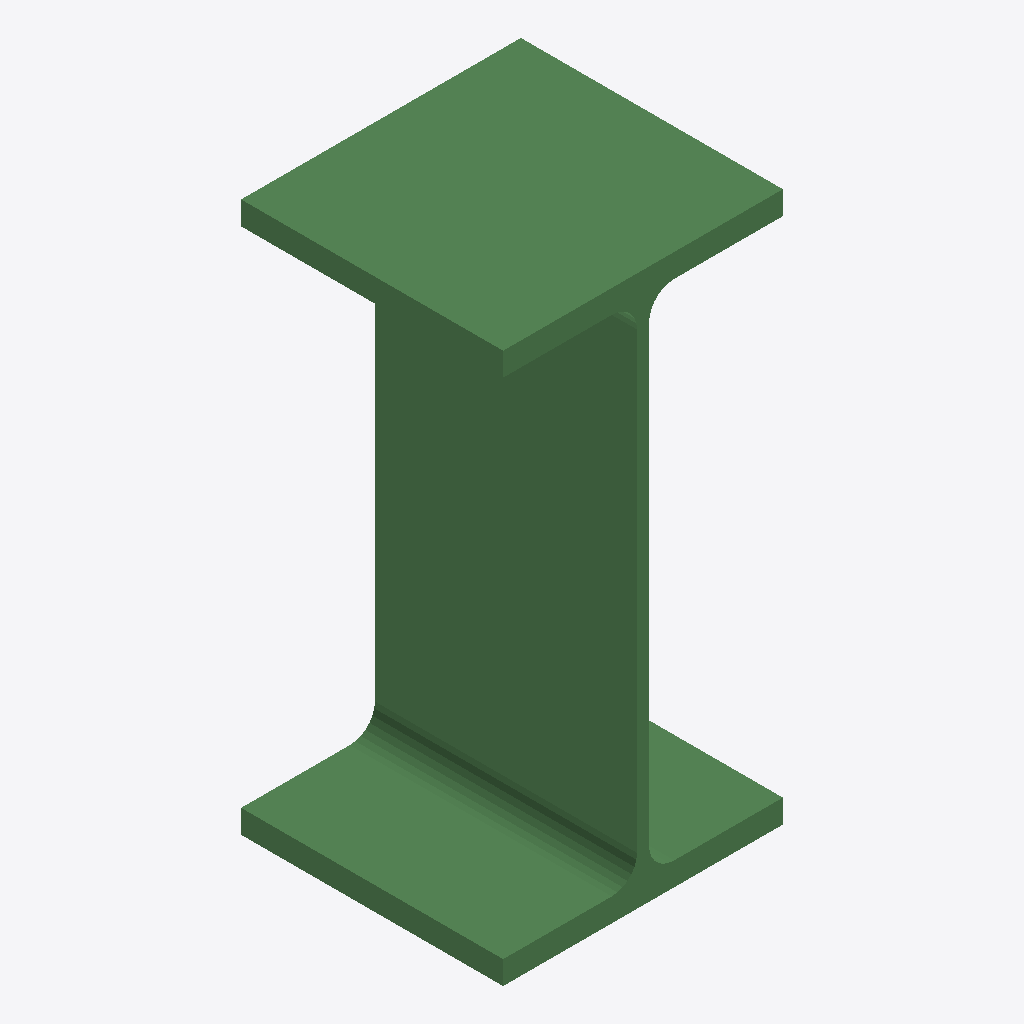
Isometric view of an IFC building model (IFC-SPF (STEP), schema IFC2X3, length unit millimetre), seen from the south-west, elements coloured by IFC class: 1 beam (green).
Extent 0.300 m × 0.281 m × 0.590 m (x, y, z). Storeys (1): Undefined at 0.00 m. Elements (1): 1 IfcBeam.

HEADER;
FILE_DESCRIPTION(('ViewDefinition[AISC_Steel_Detailing]','Option [BaseQuantities:Off]','Option [GridExport:On]','Option [Assemblies:Off]','Option [Bolts:On]','Option [Rebars:On]','Option [PourObjects:Off]','Option [Welds:On]','Option [SurfaceTreatments:On]','Option [LocationBy:0]','Option [ViewColors:Off]','Option [SectionedSpine:Off]','[2 more]'),'2;1');
FILE_NAME('b_1022_Qty_2.ifc','2026-05-16T11:52:54',('GIOVANNIPC\\gcorrea'),('Structural Designer'),'IFC Database version: Work','Tekla Structures 2020 Service Pack 5, IFC Export','');
FILE_SCHEMA(('IFC2X3'));
ENDSEC;
DATA;
#37=IFCPROJECT('2G7ZFDNE16yBDU14FA92Me',#5,'Proyecto',$,$,$,$,(#11),#36);
#39=IFCSITE('2xvEzEinjBTea80yOTcujY',#5,'Obra',$,$,#38,$,$,.ELEMENT.,$,$,$,$,$);
#41=IFCBUILDING('2Bj6T4NJPAehQbK2YeSUOg',#5,'Undefined',$,$,#40,$,$,.ELEMENT.,$,$,$);
#43=IFCBUILDINGSTOREY('29hdEUCErFze9E_VIAceOd',#5,'Undefined',$,$,#42,$,$,.ELEMENT.,0.0);
#69=IFCBEAM('1$JQ5m1eH968TPP1pGCyBR',#44,'BEAM','HEA600','HEA600',#48,#68,'ID7f4da170-0684-4918-8759-641cd033c2db');
ENDSEC;
